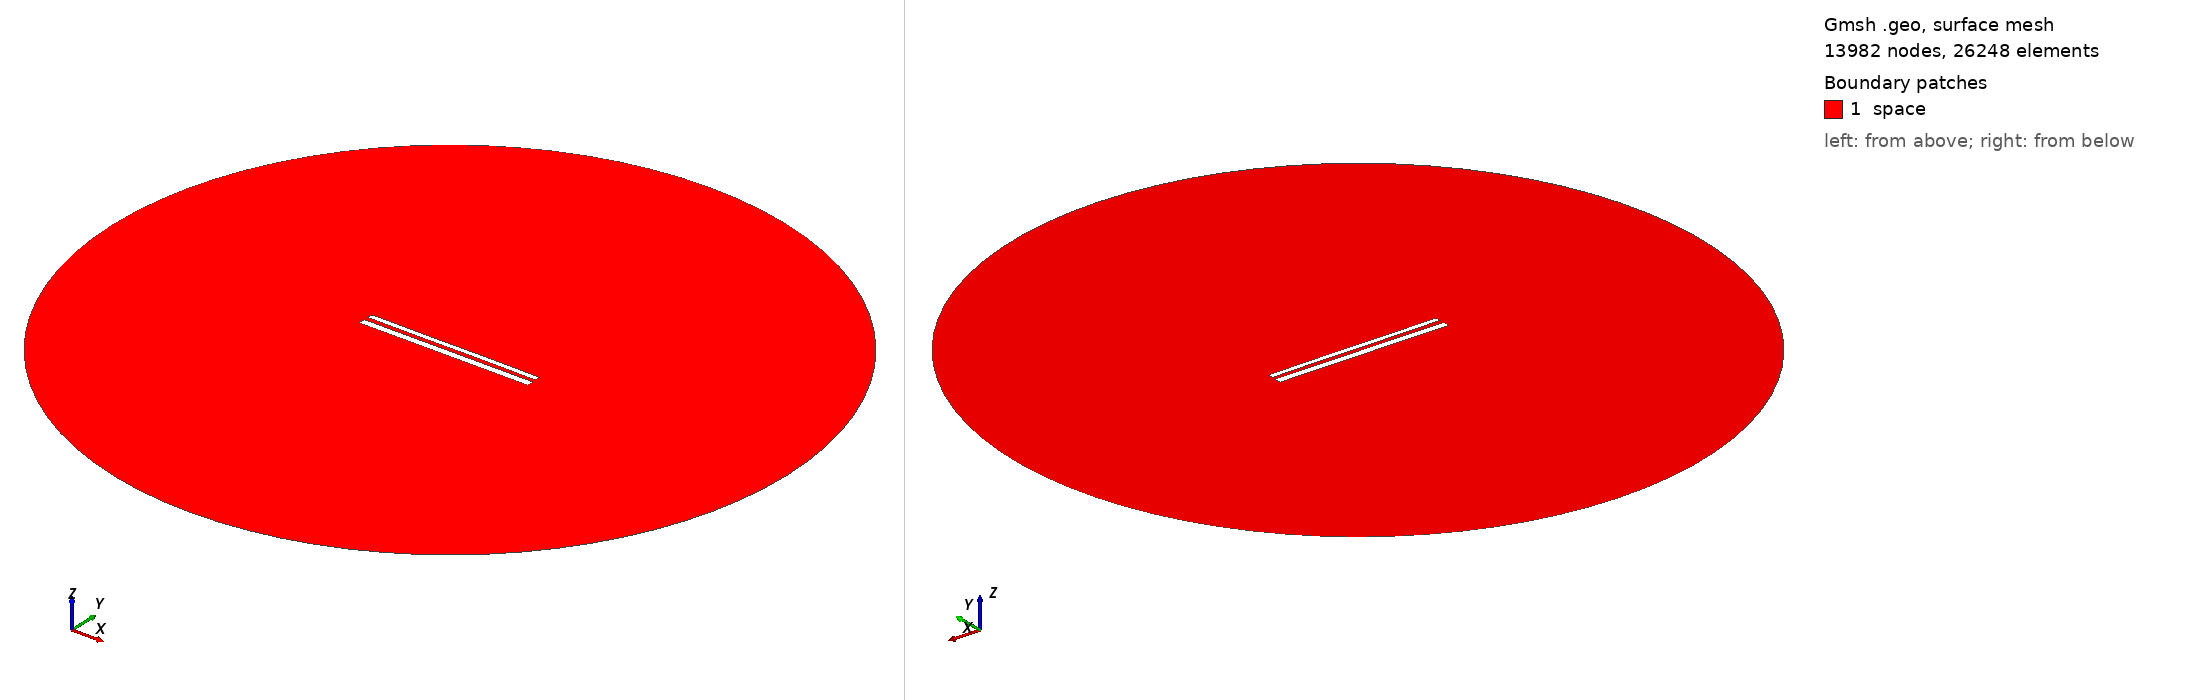

Gmsh geometry script, surface-meshed: 13982 nodes, 26248 surface elements. Boundary patches (legend numbers): 1 space. Left view from above one corner, right view from below the opposite corner. Legend entries are the model's physical surfaces. The drawing asked Gmsh for element sizes between 1% and 20% of the model's largest extent; the script's own settings can give other sizes.

=== 11933.geo (drawn) ===
//---------------------------------------
// Geometry kernel
//---------------------------------------

SetFactory("OpenCASCADE");



//---------------------------------------
// Parameters of the geometry
//---------------------------------------

// Overetch of the upper plate
overetch = 0.375;

// Distance between the plates
distance = 2.5;

// Discretization over the x axis (for the deformation)
nx = 50; 

// Length of the plate
L = 100 - overetch; 

// Number of modes
n = 4; 

// 1st mode coefficient
coeff(1) = -0.15;
beta(1) = 0.596864 * 3.1415926535 / L;

// 2nd mode coefficient
coeff(2) = 0.0;
beta(2) = 1.49418 * 3.1415926535 / L;

// 3rd mode coefficient
coeff(3) = -0.075;
beta(3) = 2.50025 * 3.1415926535 / L;

// 4th mode coefficient
coeff(4) = 0.0;
beta(4) = 3.49999 * 3.1415926535 / L;



//---------------------------------------
// Upper plate (deformed rectangle)
//---------------------------------------

// Coordiantes of the upper plate
xmin = -50;
xmax = 50 - overetch;

// Height of the upper plate
yheight = 4 - 2 * overetch;

// Indexes of the points
UpperID[] = {};
LowerID[] = {};
LeftID[] = {};
RightID[] = {};

// Point index
p = 1;

// Horizontal edges
For i In {1:nx}
    x = xmin + (i-1)*(xmax - xmin)/(nx-1);

    y_bottom = distance / 2 + overetch;
    For j In {1:n}
        C = (Cosh(beta(j)*L) + Cos(beta(j)*L)) / (Sinh(beta(j)*L) + Sin(beta(j)*L));
        y_bottom  = y_bottom + coeff(j) * (Cosh(beta(j)*(x+50)) - Cos(beta(j)*(x+50)) - C * (Sinh(beta(j)*(x+50)) - Sin(beta(j)*(x+50))));
    EndFor

    y_top = y_bottom + yheight;

    Point(p) = {x, y_top, 0, 1.0};
    UpperID[i] = p;
    p = p + 1;

    Point(p) = {x, y_bottom, 0, 1.0};
    LowerID[i] = p;
    p = p + 1;
EndFor

// Create point lists
UpperPts[] = {}; LowerPts[] = {};
For i In {1:nx}
  UpperPts[] += {UpperID[i]};
  LowerPts[] += {LowerID[i]};
EndFor

// Build splines
Spline(1) = {UpperPts[]};
Spline(2) = {LowerPts[]};
Line(3) = {LowerPts[nx-1], UpperPts[nx-1]};
Line(4) = {LowerPts[0], UpperPts[0]};

// Build the plane surface
Curve Loop(1) = {2, 3, -1, -4};
Plane Surface(1) = {1};



//---------------------------------------
// Lower plate (rectangle)
//---------------------------------------

// Vertices
Point(1001) = {-50, -1, 0, 1.0};
Point(1002) = { 50, -1, 0, 1.0};
Point(1003) = { 50,  -5, 0, 1.0};
Point(1004) = {-50,  -5, 0, 1.0};

// Edges
Line(5) = {1001, 1002};
Line(6) = {1002, 1003};
Line(7) = {1003, 1004};
Line(8) = {1004, 1001};

// Plane surface
Line Loop(2) = {5, 6, 7, 8};
Plane Surface(2) = {2}; 



//---------------------------------------
// Outer (fictious) boundary
//---------------------------------------

// Points
Point(1005) = {0, 0, 0};       // Center
Point(1006) = {200, 0, 0};     // Start point
Point(1007) = {0, 200, 0};     // 90 degrees
Point(1008) = {-200, 0, 0};    // 180 degrees
Point(1009) = {0, -200, 0};    // 270 degrees

// Circle arcs (each needs start, center, end)
Circle(9) = {1006, 1005, 1007};
Circle(10) = {1007, 1005, 1008};
Circle(11) = {1008, 1005, 1009};
Circle(12) = {1009, 1005, 1006};

// Plane surface for the entire domain
Curve Loop(3) = {9, 10, 11, 12};
Surface(3) = {3};

// Subtract the plates from the whole domain to obtain the actual domain where we want to solve the equations
BooleanDifference{ Surface{3}; Delete; }{ Surface{1}; Surface{2}; Delete; }




//---------------------------------------
// Transfinite Lines/Curves
//---------------------------------------

// Set the number of points on the boundaries
r = 7;

// Plates
Transfinite Curve {1, 2} = 50*r Using Progression 1;
Transfinite Curve {3, 4} = 2*r Using Progression 1;
Transfinite Line {5, 7} = 50*r Using Progression 1;
Transfinite Line {6, 8} = 2*r Using Progression 1;

// Outer boundary
Transfinite Line {9, 10, 11, 12} = 20 Using Progression 1;



//---------------------------------------
// Physical groups
//---------------------------------------                

// Physical curves (boundaries)
Physical Line("force_segment", 10) = {2};
Physical Line("upper_plate", 11) = {1, 3, 4};
Physical Line("lower_plate", 12) = {5, 6, 7, 8};
Physical Line("boundary", 20) = {9, 10, 11, 12};

// Physical Surfaces
Physical Surface("space", 30) = {3};



//---------------------------------------
// 6. Generate the Mesh
//---------------------------------------

// 2D mesh generation
Mesh 2;
